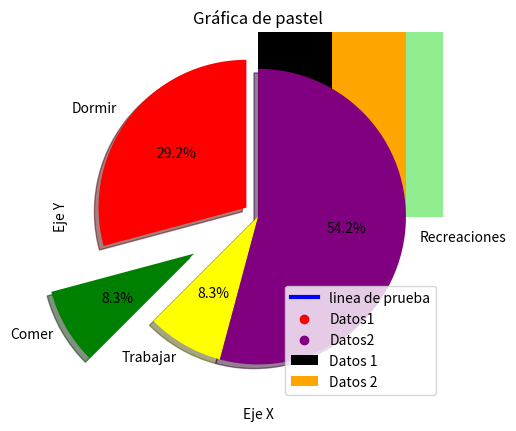

This chart was generated by the following Python code:
'''
    En este archivo podrás obtener algunos ejemplos
    así como caracteristicas de matplotlib que te serán
    de ayuda durante tu aprendizaje de ML
'''
import matplotlib.pyplot as plt


def Init():
    print("Matplotlib es una libreria de trazado utilizada para\n"
          "greficos en 2D, es muy flexible y sirve de mucho en la\n"
          "mayoria de los casos de uso durante tu trabajo en el ML\n"
          "veamos algunos ejemplos")

    input("Presiona enter para desplegar las graficas")

    vecA = [1, 2, 3, 4]
    vecB = [11, 22, 33, 44]
    plt.plot(vecA, vecB, color='blue', linewidth=3, label='linea de prueba')
    plt.title('Diagrama de lineas')
    plt.xlabel('Eje X')
    plt.ylabel('Eje Y')
    plt.legend()
    plt.grid()
    plt.show()
    print("Si no puedes/quieres o has compilado puedes ver un ejemplo de\n"
          "las lineas anteriores en la carpeta de Imagenes")

    x1 = [0.25, 1.25, 2.25, 3.25, 4.25]
    y1 = [10, 55, 80, 32, 40]
    x2 = [0.75, 1.75, 2.75, 3.75, 4.75]
    y2 = [46, 26, 10, 29, 66]
    plt.bar(x1, y1, label='Datos 1', width=0.5, color='black')
    plt.bar(x2, y2, label='Datos 2', width=0.5, color='orange')
    plt.title('Grafica de barras')
    plt.xlabel('Eje X')
    plt.ylabel('Eje Y')
    plt.legend()
    plt.grid()
    plt.show()

    vecC = [22, 55, 62, 45, 21, 22, 34,
            42, 4, 2, 102, 95, 85, 55,
            110, 120, 70, 65, 55, 111,
            115, 80, 75, 65, 54, 44,
            43, 42, 48]
    binds = [0, 10, 20, 30, 40, 50, 60, 70, 80, 90, 100]
    plt.hist(vecC, binds, histtype='bar', rwidth=0.8, color='lightgreen')
    plt.title('Histograma')
    plt.xlabel('Eje X')
    plt.ylabel('Eje Y')
    plt.legend()
    plt.grid()
    plt.show()

    plt.scatter(x1, y1, label='Datos1', color='red')
    plt.scatter(x2, y2, label='Datos2', color='purple')
    plt.title('Gráfica de dispersión')
    plt.xlabel('Eje X')
    plt.ylabel('Eje Y')
    plt.legend()
    plt.grid()
    plt.show()

    #Dormir = [7, 8, 6, 11, 7]
    #Comer = [2, 3, 4, 3, 2]
    #Trabajar = [7, 8, 7, 2, 2]
    #Recreaciones = [8, 5, 7, 8, 13]
    divisiones = [7, 2, 2, 13]
    actividades = ['Dormir', 'Comer', 'Trabajar', 'Recreaciones']
    Colores = ['red', 'green', 'yellow','purple']
    plt.pie(divisiones,labels=actividades, colors=Colores,startangle=90,
            shadow=True, explode=(0.1, 0.5, 0, 0), autopct='%1.1f%%')
    plt.title('Gráfica de pastel')
    plt.show()


if __name__ == '__main__':
    Init()